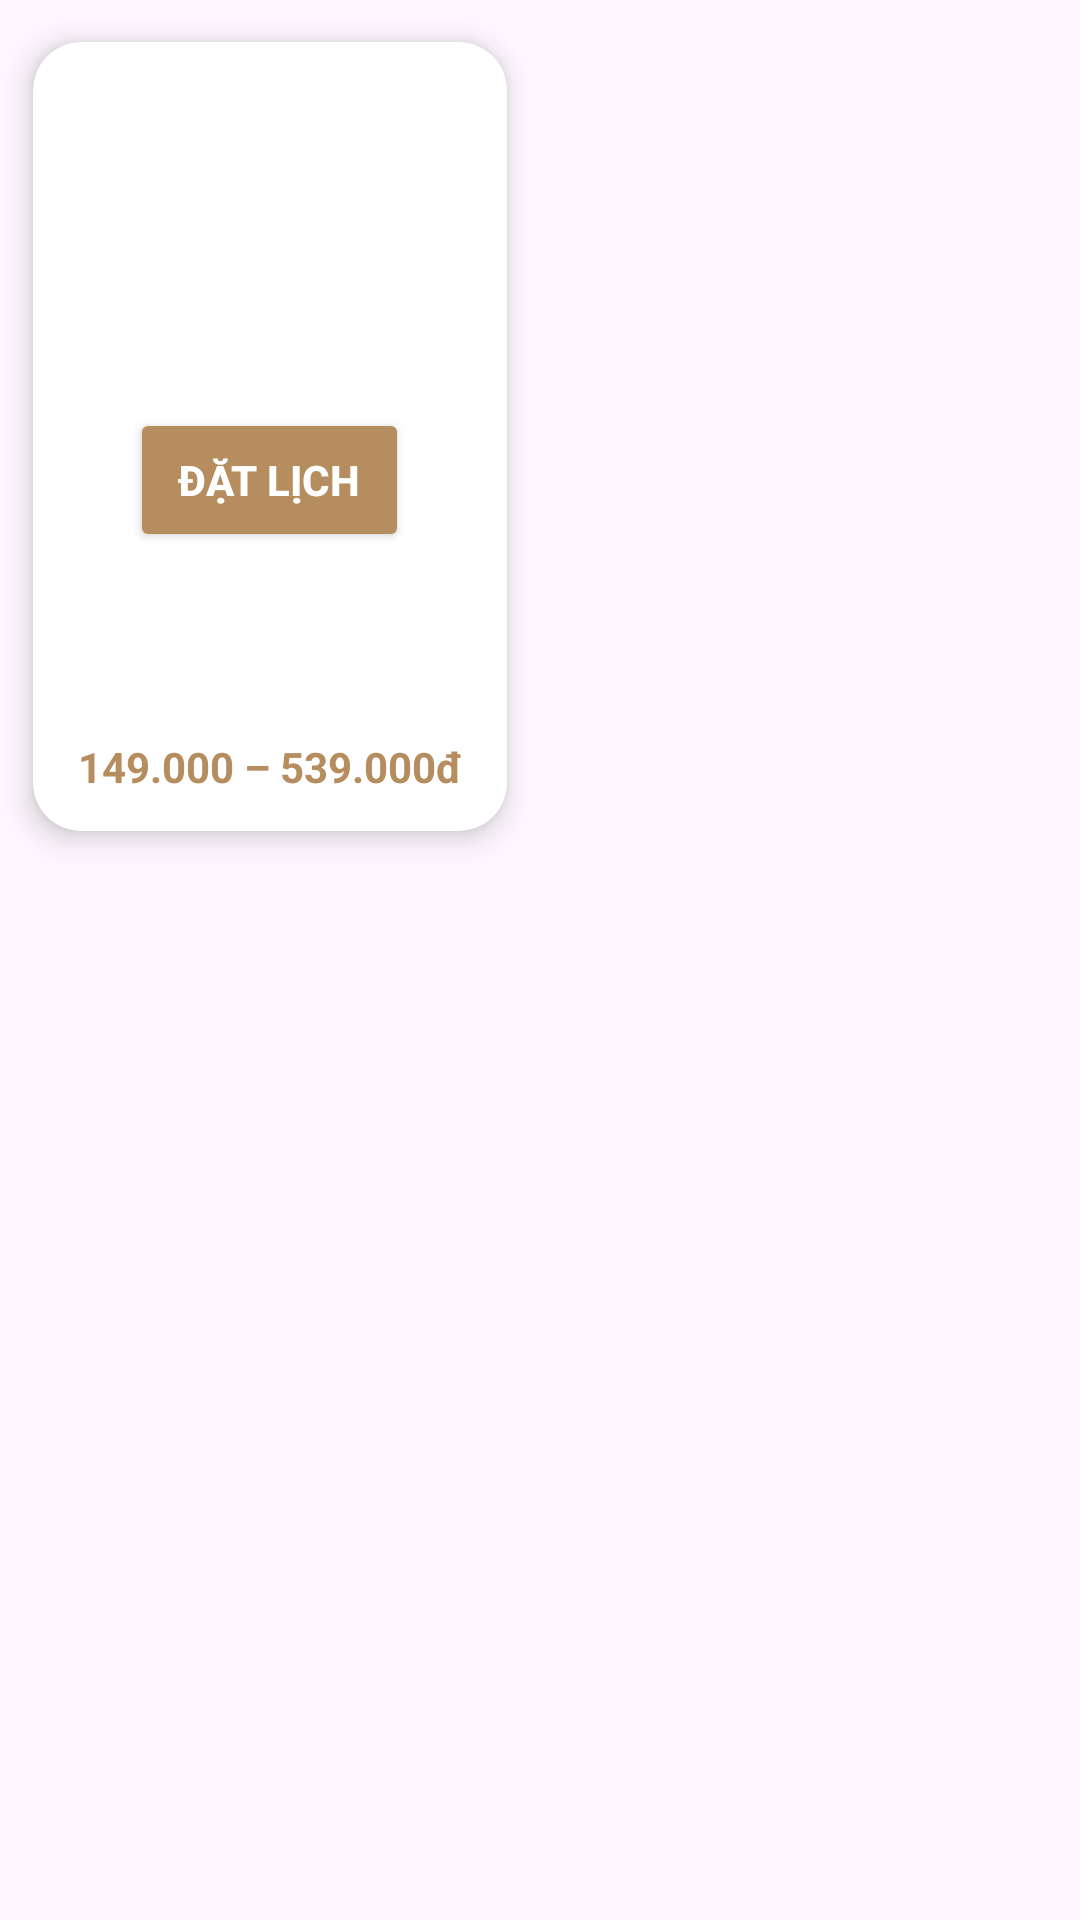

Produce the Android XML layout that renders to this screen, including the resource entries it uses.
<!-- AndroidManifest.xml: application theme Theme.CODE_APP_PETOPIASPA -->
<!-- res/layout/service_item_layout.xml -->
<?xml version="1.0" encoding="utf-8"?>
<LinearLayout xmlns:android="http://schemas.android.com/apk/res/android"
    xmlns:app="http://schemas.android.com/apk/res-auto"
    android:layout_width="wrap_content"
    android:layout_height="wrap_content"
    android:orientation="vertical"
    android:layout_margin="5dp">

    <androidx.cardview.widget.CardView
        android:layout_width="180dp"
        android:layout_height="wrap_content"
        app:cardCornerRadius="16dp"
        app:cardElevation="6dp"
        app:cardUseCompatPadding="true">

        <LinearLayout
            android:layout_width="match_parent"
            android:layout_height="wrap_content"
            android:orientation="vertical">

            <FrameLayout
                android:layout_width="match_parent"
                android:layout_height="220dp">

                <ImageView
                    android:id="@+id/imvItemImage"
                    android:layout_width="match_parent"
                    android:layout_height="match_parent"
                    android:scaleType="centerCrop"
                    android:contentDescription="Ảnh dịch vụ"
                    android:src="@drawable/ic_launcher_background" />

                <Button
                    android:id="@+id/btnBook"
                    android:layout_width="wrap_content"
                    android:layout_height="wrap_content"
                    android:layout_gravity="bottom|center_horizontal"
                    android:backgroundTint="#B68D5F"
                    android:text="Đặt lịch"
                    android:layout_marginBottom="50dp"
                    android:textColor="#FFFFFF"
                    android:textSize="14sp"
                    android:textStyle="bold"
                    android:paddingHorizontal="16dp"
                    android:paddingVertical="6dp" />
            </FrameLayout>

            <TextView
                android:id="@+id/txtItemPrice"
                android:layout_width="match_parent"
                android:layout_height="wrap_content"
                android:padding="12dp"
                android:text="149.000 – 539.000đ"
                android:textSize="14sp"
                android:textStyle="bold"
                android:textColor="#B68D5F"
                android:gravity="center" />
        </LinearLayout>
    </androidx.cardview.widget.CardView>
</LinearLayout>
<!-- resources referenced by this layout -->
<resources>
  <style name="Theme.CODE_APP_PETOPIASPA" parent="Base.Theme.CODE_APP_PETOPIASPA" />
  <style name="Base.Theme.CODE_APP_PETOPIASPA" parent="Theme.Material3.DayNight.NoActionBar">
          
          
      </style>
</resources>
